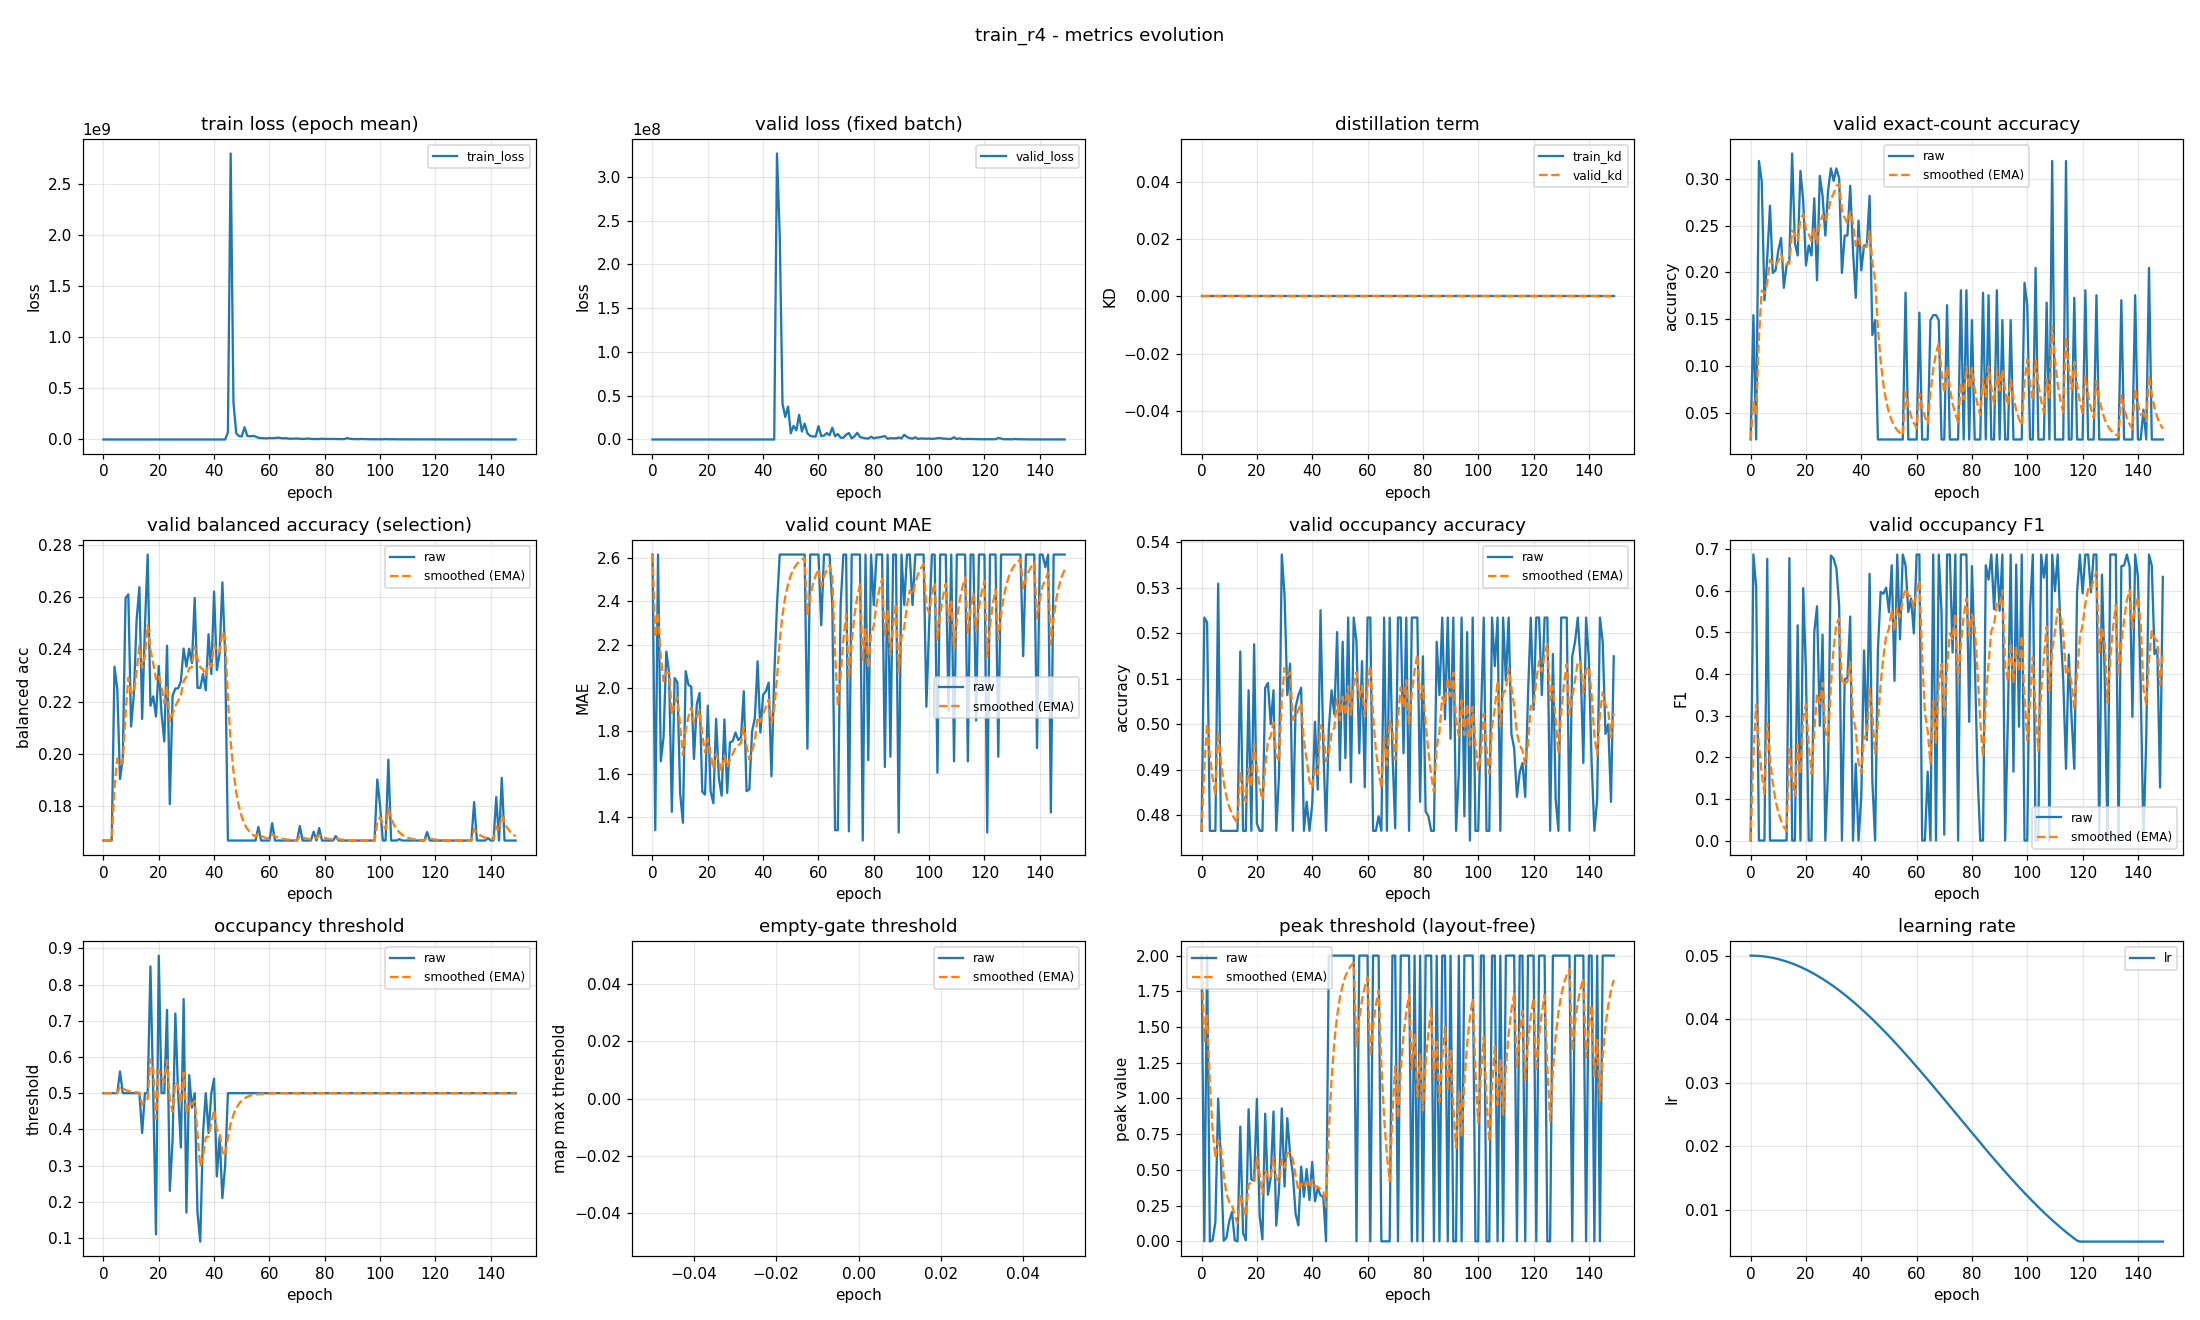

Values plotted in this chart, from the file beside it:
epoch, train_loss, valid_loss, train_kd, valid_kd, valid_accuracy, valid_accuracy_smoothed, valid_balanced_accuracy, valid_balanced_accuracy_smoothed, valid_mae, valid_mae_smoothed, valid_occupancy_accuracy, valid_occupancy_accuracy_smoothed, valid_occupancy_f1, valid_occupancy_f1_smoothed, valid_occupancy_threshold, valid_occupancy_threshold_smoothed, valid_empty_threshold, valid_empty_threshold_smoothed, valid_peak_threshold, valid_peak_threshold_smoothed, learning_rate
0, 2697, 1199, 0.0, 0.0, 0.02128, 0.02128, 0.1667, 0.1667, 2.617, 2.617, 0.4766, 0.4766, 0.0, 0.0, 0.5, 0.5, nan, nan, 2.0, 2.0, 0.05
1, 771.4, 20.27, 0.0, 0.0, 0.1543, 0.06117, 0.1667, 0.1667, 1.34, 2.234, 0.5234, 0.4906, 0.6872, 0.2061, 0.5, 0.5, nan, nan, 0.0, 1.4, 0.04999
2, 41.7, 2.833, 0.0, 0.0, 0.02128, 0.0492, 0.1667, 0.1667, 2.617, 2.349, 0.5223, 0.5001, 0.6096, 0.3272, 0.5, 0.5, nan, nan, 2.0, 1.58, 0.04998
3, 78.47, 6.155, 0.0, 0.0, 0.3191, 0.1302, 0.1667, 0.1667, 1.66, 2.142, 0.4766, 0.4931, 0.0, 0.229, 0.5, 0.5, nan, nan, -0.001325, 1.106, 0.04995
4, 10.25, 5.524, 0.0, 0.0, 0.2979, 0.1805, 0.2333, 0.1867, 1.771, 2.031, 0.4766, 0.4881, 0.0, 0.1603, 0.5, 0.5, nan, nan, 0.008348, 0.7764, 0.04991
5, 8.824, 2.628, 0.0, 0.0, 0.1702, 0.1774, 0.225, 0.1982, 2.168, 2.072, 0.4766, 0.4847, 0.0, 0.1122, 0.5, 0.5, nan, nan, 0.1347, 0.5839, 0.04986
6, 4.723, 0.7481, 0.0, 0.0, 0.2154, 0.1888, 0.1903, 0.1958, 2.069, 2.071, 0.5309, 0.4985, 0.6769, 0.2816, 0.56, 0.518, nan, nan, 1, 0.7087, 0.0498
7, 3.816, 0.6266, 0.0, 0.0, 0.2713, 0.2136, 0.1981, 0.1965, 1.426, 1.877, 0.4766, 0.4919, 0.0, 0.1971, 0.5, 0.5126, nan, nan, 0.5549, 0.6626, 0.04973
8, 3.307, 1.664, 0.0, 0.0, 0.1995, 0.2093, 0.2597, 0.2155, 2.045, 1.928, 0.4766, 0.4873, 0.0, 0.138, 0.5, 0.5088, nan, nan, 0.004221, 0.4651, 0.04965
9, 3.628, 1.284, 0.0, 0.0, 0.2021, 0.2072, 0.2611, 0.2292, 2.024, 1.957, 0.4766, 0.4841, 0.0, 0.0966, 0.5, 0.5062, nan, nan, 0.02487, 0.333, 0.04955
10, 2.736, 0.4846, 0.0, 0.0, 0.2234, 0.212, 0.2104, 0.2235, 1.511, 1.823, 0.4766, 0.4819, 0.0, 0.06762, 0.5, 0.5043, nan, nan, 0.1404, 0.2752, 0.04945
11, 2.235, 0.4971, 0.0, 0.0, 0.2367, 0.2194, 0.2225, 0.2232, 1.375, 1.688, 0.4766, 0.4803, 0.0, 0.04733, 0.5, 0.503, nan, nan, 0.2051, 0.2542, 0.04933
12, 2.566, 1.533, 0.0, 0.0, 0.1835, 0.2087, 0.2514, 0.2317, 2.077, 1.805, 0.4766, 0.4792, 0.0, 0.03313, 0.5, 0.5021, nan, nan, 0.007519, 0.1802, 0.0492
13, 2.213, 7.044, 0.0, 0.0, 0.2074, 0.2083, 0.2639, 0.2413, 2.013, 1.868, 0.4766, 0.4784, 0.0, 0.02319, 0.5, 0.5015, nan, nan, 5.597385888123085e-10, 0.1261, 0.04907
14, 2.225, 0.2711, 0.0, 0.0, 0.2128, 0.2096, 0.2133, 0.2329, 2.005, 1.909, 0.516, 0.4897, 0.6784, 0.2198, 0.39, 0.468, nan, nan, 0.803, 0.3292, 0.04892
15, 1.405, 0.6679, 0.0, 0.0, 0.3271, 0.2449, 0.2486, 0.2376, 1.67, 1.837, 0.4766, 0.4857, 0.0, 0.1538, 0.5, 0.4776, nan, nan, 0.05637, 0.2473, 0.04876
16, 1.725, 1, 0.0, 0.0, 0.2314, 0.2408, 0.2764, 0.2493, 1.923, 1.863, 0.4766, 0.483, 0.0, 0.1077, 0.5, 0.4843, nan, nan, 0.006815, 0.1752, 0.04859
17, 1.311, 0.409, 0.0, 0.0, 0.2181, 0.234, 0.2183, 0.24, 1.976, 1.897, 0.5074, 0.4903, 0.5172, 0.2305, 0.85, 0.594, nan, nan, 0.9247, 0.4, 0.04841
18, 0.9378, 0.255, 0.0, 0.0, 0.3085, 0.2564, 0.222, 0.2346, 1.519, 1.783, 0.4766, 0.4862, 0.0, 0.1614, 0.5, 0.5658, nan, nan, 0.4329, 0.4099, 0.04822
19, 2.18, 0.2927, 0.0, 0.0, 0.2766, 0.2624, 0.2142, 0.2285, 1.505, 1.7, 0.5176, 0.4956, 0.6065, 0.2949, 0.11, 0.4291, nan, nan, 0.424, 0.4141, 0.04802
20, 0.9326, 0.5249, 0.0, 0.0, 0.2074, 0.2459, 0.2336, 0.23, 1.918, 1.765, 0.4782, 0.4904, 0.4029, 0.3273, 0.88, 0.5644, nan, nan, 0.9972, 0.589, 0.04781
21, 1.193, 0.3348, 0.0, 0.0, 0.2287, 0.2408, 0.2155, 0.2257, 1.521, 1.692, 0.4766, 0.4863, 0.0, 0.2291, 0.5, 0.545, nan, nan, 0.1772, 0.4655, 0.04759
22, 1.541, 0.8711, 0.0, 0.0, 0.2181, 0.234, 0.2047, 0.2194, 1.465, 1.624, 0.4766, 0.4834, 0.0, 0.1604, 0.5, 0.5315, nan, nan, 0.01325, 0.3298, 0.04736
23, 0.7079, 0.3764, 0.0, 0.0, 0.2793, 0.2476, 0.2414, 0.226, 1.856, 1.694, 0.508, 0.4907, 0.5003, 0.2624, 0.73, 0.5911, nan, nan, 0.8942, 0.4991, 0.04712
24, 0.6172, 0.2438, 0.0, 0.0, 0.1915, 0.2307, 0.1806, 0.2124, 1.582, 1.66, 0.509, 0.4962, 0.5628, 0.3525, 0.23, 0.4828, nan, nan, 0.3265, 0.4473, 0.04687
25, 0.7966, 0.2393, 0.0, 0.0, 0.3032, 0.2525, 0.2222, 0.2153, 1.5, 1.612, 0.5, 0.4974, 0.2758, 0.3295, 0.37, 0.4489, nan, nan, 0.4429, 0.446, 0.04661
26, 0.6297, 0.3173, 0.0, 0.0, 0.2819, 0.2613, 0.225, 0.2182, 1.854, 1.685, 0.5074, 0.5004, 0.4951, 0.3792, 0.72, 0.5302, nan, nan, 0.9088, 0.5848, 0.04634
27, 0.4666, 0.3414, 0.0, 0.0, 0.2394, 0.2547, 0.225, 0.2203, 1.513, 1.633, 0.4766, 0.4933, 0.0, 0.2654, 0.5, 0.5212, nan, nan, 0.11, 0.4424, 0.04606
28, 0.4052, 0.2386, 0.0, 0.0, 0.2872, 0.2645, 0.2278, 0.2225, 1.747, 1.667, 0.4888, 0.4919, 0.1723, 0.2375, 0.35, 0.4698, nan, nan, 0.36, 0.4177, 0.04577
29, 0.3611, 0.5371, 0.0, 0.0, 0.3112, 0.2785, 0.2403, 0.2278, 1.753, 1.693, 0.5372, 0.5055, 0.685, 0.3717, 0.76, 0.5569, nan, nan, 0.9308, 0.5716, 0.04547
30, 0.6053, 0.2371, 0.0, 0.0, 0.2979, 0.2843, 0.2333, 0.2295, 1.793, 1.723, 0.5282, 0.5123, 0.6771, 0.4633, 0.17, 0.4408, nan, nan, 0.3836, 0.5152, 0.04516
31, 0.3716, 0.3797, 0.0, 0.0, 0.3112, 0.2924, 0.2403, 0.2327, 1.758, 1.733, 0.5064, 0.5105, 0.6537, 0.5205, 0.55, 0.4736, nan, nan, 0.862, 0.6193, 0.04485
32, 0.3706, 0.2433, 0.0, 0.0, 0.3005, 0.2948, 0.2347, 0.2333, 1.771, 1.745, 0.5133, 0.5114, 0.5645, 0.5337, 0.46, 0.4695, nan, nan, 0.6116, 0.617, 0.04452
33, 0.4364, 0.2333, 0.0, 0.0, 0.1995, 0.2662, 0.2597, 0.2412, 1.984, 1.817, 0.4766, 0.5009, 0.0, 0.3736, 0.5, 0.4786, nan, nan, 0.4707, 0.5731, 0.04419
34, 0.3849, 0.275, 0.0, 0.0, 0.2394, 0.2582, 0.2253, 0.2365, 1.521, 1.728, 0.5037, 0.5018, 0.3874, 0.3777, 0.17, 0.3861, nan, nan, 0.1911, 0.4585, 0.04385
35, 0.4385, 0.3489, 0.0, 0.0, 0.2394, 0.2525, 0.2252, 0.2331, 1.529, 1.668, 0.5064, 0.5032, 0.3911, 0.3817, 0.09, 0.2972, nan, nan, 0.1115, 0.3544, 0.0435
36, 0.3726, 0.2425, 0.0, 0.0, 0.2926, 0.2645, 0.2306, 0.2323, 1.798, 1.707, 0.508, 0.5046, 0.5382, 0.4287, 0.39, 0.3251, nan, nan, 0.5227, 0.4049, 0.04314
37, 0.3467, 0.2373, 0.0, 0.0, 0.2234, 0.2522, 0.2243, 0.2299, 1.859, 1.753, 0.4766, 0.4962, 0.0, 0.3001, 0.5, 0.3775, nan, nan, 0.3116, 0.3769, 0.04277
38, 0.3446, 0.234, 0.0, 0.0, 0.1729, 0.2284, 0.2458, 0.2347, 2.122, 1.864, 0.483, 0.4922, 0.1846, 0.2654, 0.39, 0.3813, nan, nan, 0.5056, 0.4155, 0.0424
39, 0.3, 0.2419, 0.0, 0.0, 0.2553, 0.2365, 0.2306, 0.2334, 1.793, 1.842, 0.4766, 0.4875, 0.0, 0.1858, 0.5, 0.4169, nan, nan, 0.2888, 0.3775, 0.04201
40, 0.2717, 0.2548, 0.0, 0.0, 0.2021, 0.2262, 0.2622, 0.2421, 1.968, 1.88, 0.4824, 0.486, 0.1065, 0.162, 0.54, 0.4538, nan, nan, 0.5562, 0.4311, 0.04162
41, 0.2991, 0.2373, 0.0, 0.0, 0.2287, 0.2269, 0.2321, 0.2391, 1.984, 1.911, 0.5005, 0.4904, 0.4569, 0.2505, 0.27, 0.3987, nan, nan, 0.28, 0.3858, 0.04123
42, 0.2869, 0.2379, 0.0, 0.0, 0.2287, 0.2275, 0.2384, 0.2389, 2.024, 1.945, 0.4856, 0.4889, 0.2416, 0.2478, 0.38, 0.3931, nan, nan, 0.3708, 0.3813, 0.04082
43, 0.2936, 0.2339, 0.0, 0.0, 0.2819, 0.2438, 0.2657, 0.2469, 1.59, 1.839, 0.525, 0.4998, 0.6406, 0.3657, 0.21, 0.3382, nan, nan, 0.3223, 0.3636, 0.04041
44, 0.2573, 0.2345, 0.0, 0.0, 0.133, 0.2106, 0.2379, 0.2442, 2.051, 1.902, 0.4952, 0.4984, 0.1412, 0.2983, 0.3, 0.3267, nan, nan, 0.3098, 0.3475, 0.03999
45, 69811809, 326612736, 0.0, 0.0, 0.1489, 0.1921, 0.1667, 0.221, 2.383, 2.046, 0.4766, 0.4919, 0.0, 0.2088, 0.5, 0.3787, nan, nan, 0.0, 0.2432, 0.03957
46, 2801370442, 232839472, 0.0, 0.0, 0.02128, 0.1408, 0.1667, 0.2047, 2.617, 2.218, 0.4989, 0.494, 0.4574, 0.2834, 0.5, 0.4151, nan, nan, 2.0, 0.7703, 0.03913
47, 366039361, 40720676, 0.0, 0.0, 0.02128, 0.105, 0.1667, 0.1933, 2.617, 2.337, 0.5074, 0.498, 0.5974, 0.3776, 0.5, 0.4406, nan, nan, 2.0, 1.139, 0.0387
48, 60185631, 25681682, 0.0, 0.0, 0.02128, 0.07986, 0.1667, 0.1853, 2.617, 2.421, 0.5021, 0.4993, 0.593, 0.4422, 0.5, 0.4584, nan, nan, 2.0, 1.397, 0.03825
49, 33280850, 37536672, 0.0, 0.0, 0.02128, 0.06228, 0.1667, 0.1797, 2.617, 2.48, 0.5202, 0.5055, 0.6078, 0.4919, 0.5, 0.4709, nan, nan, 2.0, 1.578, 0.0378
50, 29488548, 7051409, 0.0, 0.0, 0.02128, 0.04998, 0.1667, 0.1758, 2.617, 2.521, 0.4899, 0.5008, 0.5487, 0.5089, 0.5, 0.4796, nan, nan, 2.0, 1.705, 0.03735
51, 120003030, 15647561, 0.0, 0.0, 0.02128, 0.04137, 0.1667, 0.1731, 2.617, 2.55, 0.5181, 0.506, 0.6614, 0.5547, 0.5, 0.4857, nan, nan, 2.0, 1.793, 0.03689
52, 35883274, 10345168, 0.0, 0.0, 0.02128, 0.03534, 0.1667, 0.1711, 2.617, 2.57, 0.4926, 0.502, 0.3837, 0.5034, 0.5, 0.49, nan, nan, 2.0, 1.855, 0.03642
53, 30267023, 28111926, 0.0, 0.0, 0.02128, 0.03112, 0.1667, 0.1698, 2.617, 2.584, 0.5234, 0.5084, 0.6872, 0.5585, 0.5, 0.493, nan, nan, 2.0, 1.899, 0.03595
54, 35998499, 9091075, 0.0, 0.0, 0.02128, 0.02817, 0.1667, 0.1689, 2.617, 2.594, 0.4872, 0.5021, 0.4834, 0.536, 0.5, 0.4951, nan, nan, 2.0, 1.929, 0.03547
55, 28589204, 18250172, 0.0, 0.0, 0.02128, 0.0261, 0.1667, 0.1682, 2.617, 2.601, 0.5234, 0.5085, 0.6872, 0.5813, 0.5, 0.4966, nan, nan, 2.0, 1.95, 0.03499
56, 16651059, 7076912, 0.0, 0.0, 0.1782, 0.07173, 0.1719, 0.1693, 1.718, 2.336, 0.5181, 0.5113, 0.6614, 0.6054, 0.5, 0.4976, nan, nan, 0.0, 1.365, 0.03451
57, 13611676, 4134464, 0.0, 0.0, 0.02128, 0.05659, 0.1667, 0.1685, 2.617, 2.42, 0.4936, 0.506, 0.5492, 0.5885, 0.5, 0.4983, nan, nan, 2.0, 1.556, 0.03402
58, 12817442, 3440254, 0.0, 0.0, 0.02128, 0.046, 0.1667, 0.168, 2.617, 2.479, 0.5138, 0.5084, 0.5815, 0.5864, 0.5, 0.4988, nan, nan, 2.0, 1.689, 0.03352
59, 11030312, 3366304, 0.0, 0.0, 0.02128, 0.03858, 0.1667, 0.1676, 2.617, 2.521, 0.4862, 0.5017, 0.4979, 0.5599, 0.5, 0.4992, nan, nan, 2.0, 1.782, 0.03303
... 90 more rows
